pico-8 play session: hold ← + tap ❎

[t = 1 s] hold ← ~1s, tap ❎ ~2×
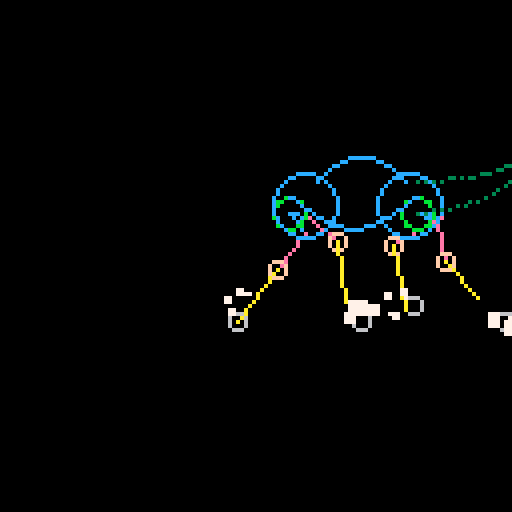
[t = 2 s] hold ← ~2s, tap ❎ ~4×
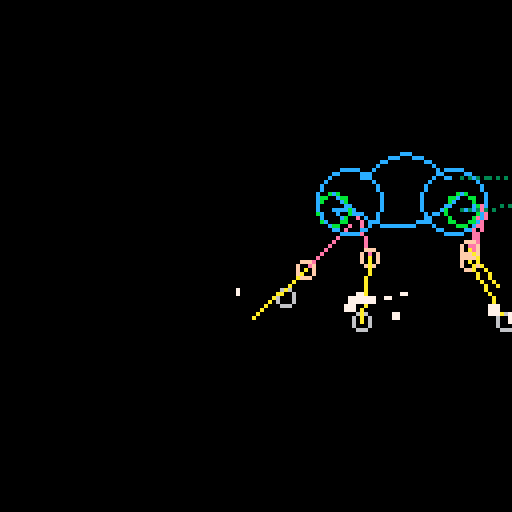
[t = 4 s] hold ← ~4s, tap ❎ ~7×
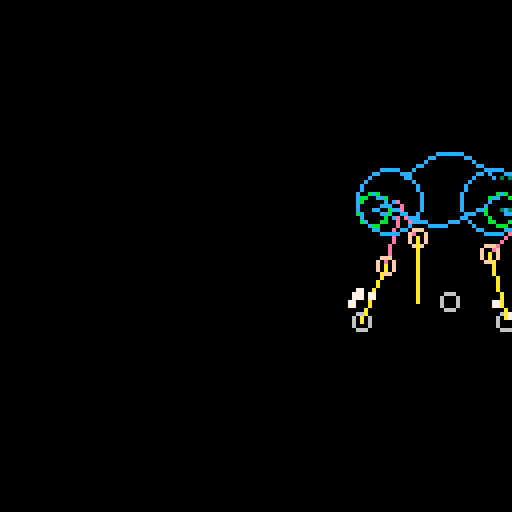
[t = 8 s] hold ← ~8s, tap ❎ ~14×
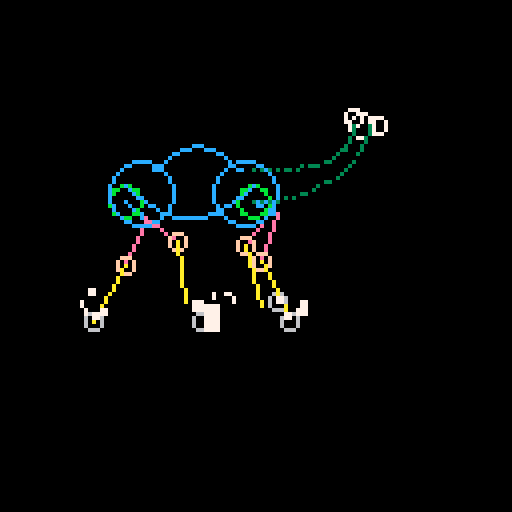

pico-8 cartridge
version 36
__lua__

-- inverse kinematics taken from
-- https://hive.blog/hive-196387/@juecoree/forward-and-reverse-kinematics-for-3r-planar-manipulator

t = 0
floor = 80
particles = {}
animals = {}

function make_camel()
    local body_x = 10
    local body_y_0 = 40
    local body_y = body_y_0

    local head_x = body_x
    local head_y = body_y

    local top_len = 8
    local mid_len = 12
    local bottom_len = 16

    local total_leg_len = top_len + mid_len + bottom_len
    local body_len_r = 16


    local feet = {}
    add(feet, make_foot(body_x, false))
    add(feet, make_foot(body_x + 25, false))
    add(feet, make_foot(body_x + 32, true))
    add(feet, make_foot(body_x + 48, true))

    local legs = {}
    add(legs, make_leg(false))
    add(legs, make_leg(false))
    add(legs, make_leg(true))
    add(legs, make_leg(true))

    return {
        body_x = body_x,
        body_y_0 = body_y_0,
        body_y = body_y,

        head_x = head_x,
        head_y = head_y,

        top_len = top_len,
        mid_len = mid_len,
        bottom_len = bottom_len,
        top_len2 = top_len * top_len,
        mid_len2 = mid_len * mid_len,
        bottom_len2 = bottom_len * bottom_len,

        total_leg_len = total_leg_len,
        total_leg_len_2 = total_leg_len * total_leg_len,

        body_len_r = body_len_r,

        feet = feet,
        legs = legs,
    }
end

function make_foot(x, front)
    return {
        x=x,
        y=floor,
        lerp_r = 0,
        lerp_k = 0,
        lerp_cx = 0,
        target_x = nil,
        target_y = nil,
        front = front,
        stomped_this_cycle = false,
    }
end

function make_leg(front)
    return {
        top_joint = 0,
        mid_joint = 0,
        bottom_joint = 0,

        joint_x = 0,
        joint_y = 0,
        mid_x = 0,
        mid_y = 0,
        foot_x = 0,
        foot_y = 0,
        front = front,
    }
end

function update_foot(animal, foot, vel, body_x, body_y)

    if foot.target_x == nil then
        local d2 = dist2(body_x, body_y, foot.x, foot.y)
        local stretch_factor = 0.64
        if foot.front then
            stretch_factor *= 0.2
        else
            stretch_factor *= 0.6
        end
        --print(sqrt(d2), 64, 10, 8)
        --print(sqrt(total_leg_len_2), 64, 20, 8)
        --local k = 8 * vel
        --if foot.x < body_x and (1.5 / vel) * d2 > stretch_factor * total_leg_len_2 then
        if foot.x < body_x and 0.5 * d2 > stretch_factor * animal.total_leg_len_2 then
        --if body_x - foot.x > k then
            --foot.target_x = body_x + 13 * vel
            local yy = (foot.y - body_y) * (foot.y - body_y)
            local in_front = sqrt(animal.total_leg_len_2 - yy)
            --print(body_y, 10, 10, 7)
            --print(yy, 10, 16, 7)
            --print(total_leg_len_2, 10, 26, 7)
            --print((total_leg_len_2 - yy), 10, 35, 7)
            --print(in_front, 10, 40, 7)
            --foot.target_x = body_x + 13 * vel
            --local hack_factor = 1.5 -- + rnd(1)
            local hack_factor = 1.7
            if foot.front then
                hack_factor *= 1.1
            end
            foot.target_x = body_x + hack_factor * in_front
            foot.target_y = foot.y

            foot.lerp_r = (foot.target_x - foot.x) / 2
            foot.lerp_cx = (foot.target_x + foot.x) / 2
        end
    else
        -- circular lerp
        --foot.x = lerp(foot.target_x, foot.x, 3)
        --foot.y = lerp(foot.target_y, foot.y, 3)

        foot.lerp_k += 0.05
        foot.x = foot.lerp_cx + foot.lerp_r * cos(0.5 - foot.lerp_k)
        foot.y = foot.target_y + 0.25 * foot.lerp_r * sin(0.5 - foot.lerp_k)

        if dist2(foot.x, foot.y, foot.target_x, foot.target_y) < 1 then
            foot.x = foot.target_x
            foot.y = foot.target_y
            foot.lerp_k = 0
            foot.target_x = nil
            foot.target_y = nil

            for i = 0,4 do
                local d = 3
                local theta = rnd()
                add(particles, {
                    x = foot.x + d * cos(theta),
                    y = foot.y + d * sin(theta),
                    yvel = -0.6,
                    size = 3,
                })
            end
        end
    end

    circ(foot.x, foot.y, 2, 6)
    --local exagerated_delta_x = (foot.x - body_x) * 3.5 -- (foot.x - body_x)
    --local ideal_angle = atan2(exagerated_delta_x, foot.y - body_y)
    ----local ideal_angle = atan2(foot.x - body_x, foot.y - body_y)
    ----local ideal_angle = atan2(body_x - foot.x, body_y - foot.y)
    --foot.top_bone_angle = lerp(ideal_angle, foot.top_bone_angle, 3)
end

function update_leg(animal, foot, leg, body_x, body_y, actual_body_x)
    local x_off_end = (foot.x - actual_body_x)
    if leg.front then
        x_off_end = (foot.x - body_x)
    end
    local y_off_end = (foot.y - body_y)

    local gamma = atan2(x_off_end, y_off_end) -- + 0.2 * sin(t / 100)

    local x3_off = ((foot.x - animal.bottom_len * cos(gamma)) - body_x)
    local y3_off = ((foot.y - animal.bottom_len * sin(gamma)) - body_y)

    local x3_off2 = x3_off * x3_off
    local y3_off2 = y3_off * y3_off

    local alpha_num = (x3_off2 + y3_off2 - animal.top_len2 - animal.mid_len2)
    local alpha_denom = (2 * animal.top_len * animal.mid_len)

    --print(alpha_num, 80, 10, 7)
    --print(alpha_denom, 80, 20, 7)

    local alpha = acos(alpha_num / alpha_denom)

    local beta_num = (animal.mid_len * sin(alpha))
    local beta_denom = sqrt(x3_off2 + y3_off2)
    --print(beta_num, 80, 80, 7)
    --print(beta_denom, 80, 90, 7)
    local beta = asin( beta_num / beta_denom)
    --print(beta, 80, 110, 7)
    leg.top_joint = atan2(x3_off, y3_off) - beta
    leg.mid_joint = ( alpha )

    local pos_k = 2

    leg.joint_x = lerp(body_x + animal.top_len * cos(leg.top_joint), leg.joint_x, pos_k)
    leg.joint_y = lerp(body_y + animal.top_len * sin(leg.top_joint), leg.joint_y, pos_k)

    leg.mid_x = lerp(leg.joint_x + animal.mid_len * cos(leg.top_joint - leg.mid_joint), leg.mid_x, pos_k)
    leg.mid_y = lerp(leg.joint_y + animal.mid_len * sin(leg.top_joint - leg.mid_joint), leg.mid_y, pos_k)

    leg.bottom_joint = atan2(foot.x - leg.mid_x, foot.y - leg.mid_y)

    leg.foot_x = lerp(leg.mid_x + animal.bottom_len * cos(leg.bottom_joint), leg.foot_x, pos_k)
    leg.foot_y = lerp(leg.mid_y + animal.bottom_len * sin(leg.bottom_joint), leg.foot_y, pos_k)

    line(body_x, body_y, leg.joint_x, leg.joint_y, 12)
    line(leg.joint_x, leg.joint_y, leg.mid_x, leg.mid_y, 14)
    circ(leg.mid_x, leg.mid_y, 2, 15)
    line(leg.mid_x, leg.mid_y, leg.foot_x, leg.foot_y, 10)
end

function update_animal(animal, t)
    vel = 2 + 0.2 * sin(t / 53)
    animal.body_y = animal.body_y_0 + 6 * vel

    update_foot(animal, animal.feet[1], vel, animal.body_x - animal.body_len_r, animal.body_y)
    update_foot(animal, animal.feet[2], vel, animal.body_x - animal.body_len_r, animal.body_y)
    update_leg(animal, animal.feet[1], animal.legs[1], animal.body_x - animal.body_len_r, animal.body_y, animal.body_x)
    update_leg(animal, animal.feet[2], animal.legs[2], animal.body_x - animal.body_len_r, animal.body_y, animal.body_x)

    update_foot(animal, animal.feet[3], vel, animal.body_x + animal.body_len_r, animal.body_y)
    update_foot(animal, animal.feet[4], vel, animal.body_x + animal.body_len_r, animal.body_y)
    update_leg(animal, animal.feet[3], animal.legs[3], animal.body_x + animal.body_len_r, animal.body_y, animal.body_x)
    update_leg(animal, animal.feet[4], animal.legs[4], animal.body_x + animal.body_len_r, animal.body_y, animal.body_x)

    circ(animal.body_x - animal.body_len_r, animal.body_y, 4, 11)
    circ(animal.body_x + animal.body_len_r, animal.body_y, 4, 11)

    circ(animal.body_x - animal.body_len_r + 4, animal.body_y - 2, 8, 12)
    circ(animal.body_x + animal.body_len_r - 2, animal.body_y - 2, 8, 12)

    for i = 0,2*animal.body_len_r do
        local xx = animal.body_x - animal.body_len_r + i
        pset(xx, animal.body_y - 4 - 8 * sin(i / (4 * animal.body_len_r)), 12)
    end

    for i = 0,2*animal.body_len_r - 10 do
        local xx = animal.body_x - animal.body_len_r + 5 + i + 2 * vel - 2
        pset(xx, animal.body_y - 8 + 6 * sin(i / (4 * animal.body_len_r - 20)), 12)
    end

    animal.head_x = lerp(animal.body_x + 28 + vel * 10, animal.head_x, 3)
    animal.head_y = lerp(animal.body_y - 23 + vel * 2, animal.head_y, 3)
    circ(animal.head_x, animal.head_y, 3, 7)
    circ(animal.head_x+4, animal.head_y, 2, 7)
    circ(animal.head_x-2, animal.head_y-2, 2, 7)

    draw_bezier(animal.body_x + animal.body_len_r, animal.body_y-8, animal.body_x + animal.body_len_r * 2, animal.body_y-8, animal.head_x-2, animal.head_y + 8, animal.head_x-2, animal.head_y, 24, 3)
    draw_bezier(animal.body_x + animal.body_len_r, animal.body_y, animal.body_x + animal.body_len_r * 2, animal.body_y, animal.head_x+2, animal.head_y + 8, animal.head_x+2, animal.head_y, 24, 3)

    --fill_double_bez({
    --    x0 = body_x + body_len_r,
    --    y0 = body_y-8,
    --    x1 = body_x + body_len_r * 2,
    --    y1 = body_y-8, 
    --    x2 = head_x-2,
    --    y2 = head_y + 8,
    --    x3 = head_x-2,
    --    y3 = head_y
    --},
    --{
    --    x0 = body_x + body_len_r,
    --    y0 = body_y,
    --    x1 = body_x + body_len_r * 2,
    --    y1 = body_y, 
    --    x2 = head_x-2,
    --    y2 = head_y + 8,
    --    x3 = head_x-2,
    --    y3 = head_y
    --}, 24, 3)

    --for x = body_x + body_len_r,head_x do
    --    local i = x - (body_x + body_len_r)
    --    local i_norm = i / (head_x - (body_x + body_len_r))
    --    y = body_y + (head_y - body_y) * i_norm
    --    pset(x, y, 3)
    --end

    animal.body_x += vel
    
    wrap = 128 + 74
    if animal.body_x > 128 + 24 then
        animal.head_x -= wrap
        animal.body_x -= wrap
        for i,o in pairs(animal.feet) do
            if o.target_x != nil then
                o.target_x -= wrap
                o.lerp_cx -= wrap
            end
            o.x -= wrap
            --o.y = floor
        end

        for i,o in pairs(animal.legs) do
            o.joint_x -= wrap
            o.foot_x -= wrap
            o.mid_x -= wrap
        end
    end
end

function acos(x)
  local negate = (x < 0 and 1.0 or 0.0)
  x = abs(x)
  local ret = -0.0187293
  ret *= x
  ret += 0.0742610
  ret *= x
  ret -= 0.2121144
  ret *= x
  ret += 1.5707288
  ret *= sqrt(1.0-x)
  ret -= 2 * negate * ret
  local dan_hack = negate * 3.14159265358979 + ret
  return dan_hack / (2 * 3.14159265358979)
end

function asin(x)
  local negate = (x < 0 and 1.0 or 0.0)
  x = abs(x)
  local ret = -0.0187293
  ret *= x
  ret += 0.0742610
  ret *= x
  ret -= 0.2121144
  ret *= x
  ret += 1.5707288
  ret = 3.14159265358979*0.5 - sqrt(1.0 - x)*ret
  local dan_hack = ret - 2 * negate * ret
  return dan_hack / (2 * 3.14159265358979)
end

function draw_bezier(x0, y0, x1, y1, x2, y2, x3, y3, k, col)
    for i = 0,k do
        local t = i/k
        local t2 = t*t
        local t3 = t2*t
        local inv_t = 1-t
        local inv_t2 = inv_t * inv_t
        local inv_t3 = inv_t2 * inv_t
        local k1 = 3*inv_t2*t
        local k2 = 3*inv_t*t2
        local x = inv_t3*x0 + k1*x1 + k2*x2 + t3*x3
        local y = inv_t3*y0 + k1*y1 + k2*y2 + t3*y3
        pset(x, y, col)
    end
end

function fill_double_bez(c0, c1, k, col)
    for i = 0,k do
        local t = i/k
        local t2 = t*t
        local t3 = t2*t
        local inv_t = 1-t
        local inv_t2 = inv_t * inv_t
        local inv_t3 = inv_t2 * inv_t
        local k1 = 3*inv_t2*t
        local k2 = 3*inv_t*t2

        local x0 = inv_t3*c0.x0 + k1*c0.x1 + k2*c0.x2 + t3*c0.x3
        local y0 = inv_t3*c0.y0 + k1*c0.y1 + k2*c0.y2 + t3*c0.y3

        local x1 = inv_t3*c1.x0 + k1*c1.x1 + k2*c1.x2 + t3*c1.x3
        local y1 = inv_t3*c1.y0 + k1*c1.y1 + k2*c1.y2 + t3*c1.y3

        line(x0, y0, x1, y1, col)
    end
end

function dist2(x, y, x2, y2)
    return (x-x2)*(x-x2)+(y-y2)*(y-y2)
end

function lerp(x, x0, k)
    return (x + (k-1)*x0) / k
end

function lerp_angle(x, x0, k)
    return lerp(x + 1, x0 + 1, k) - 1
end

local camel = make_camel()

::_::
cls(0)

t += 1
update_animal(camel, t)

for i,p in pairs(particles) do
    p.yvel += 0.04
    p.y += p.yvel
    p.size = p.size * 0.9
    if p.size < 0.01 or p.yvel > 0.1 then
        del(particles, p)
    end

    local half_size = p.size * 0.5
    rectfill(p.x -half_size, p.y - half_size, p.x + half_size, p.y + half_size, 7)
end

flip()
goto _
__gfx__
00000000000000000000000000000000000000000000000000000000000000000000000000000000000000000000000000000000000000000000000000000000
00000000000000000000000000000000000000000000000000000000000000000000000000000000000000000000000000000000000000000000000000000000
00700700000000000000000000000000000000000000000000000000000000000000000000000000000000000000000000000000000000000000000000000000
00077000000000000000000000000000000000000000000000000000000000000000000000000000000000000000000000000000000000000000000000000000
00077000000000000000000000000000000000000000000000000000000000000000000000000000000000000000000000000000000000000000000000000000
00700700000000000000000000000000000000000000000000000000000000000000000000000000000000000000000000000000000000000000000000000000
